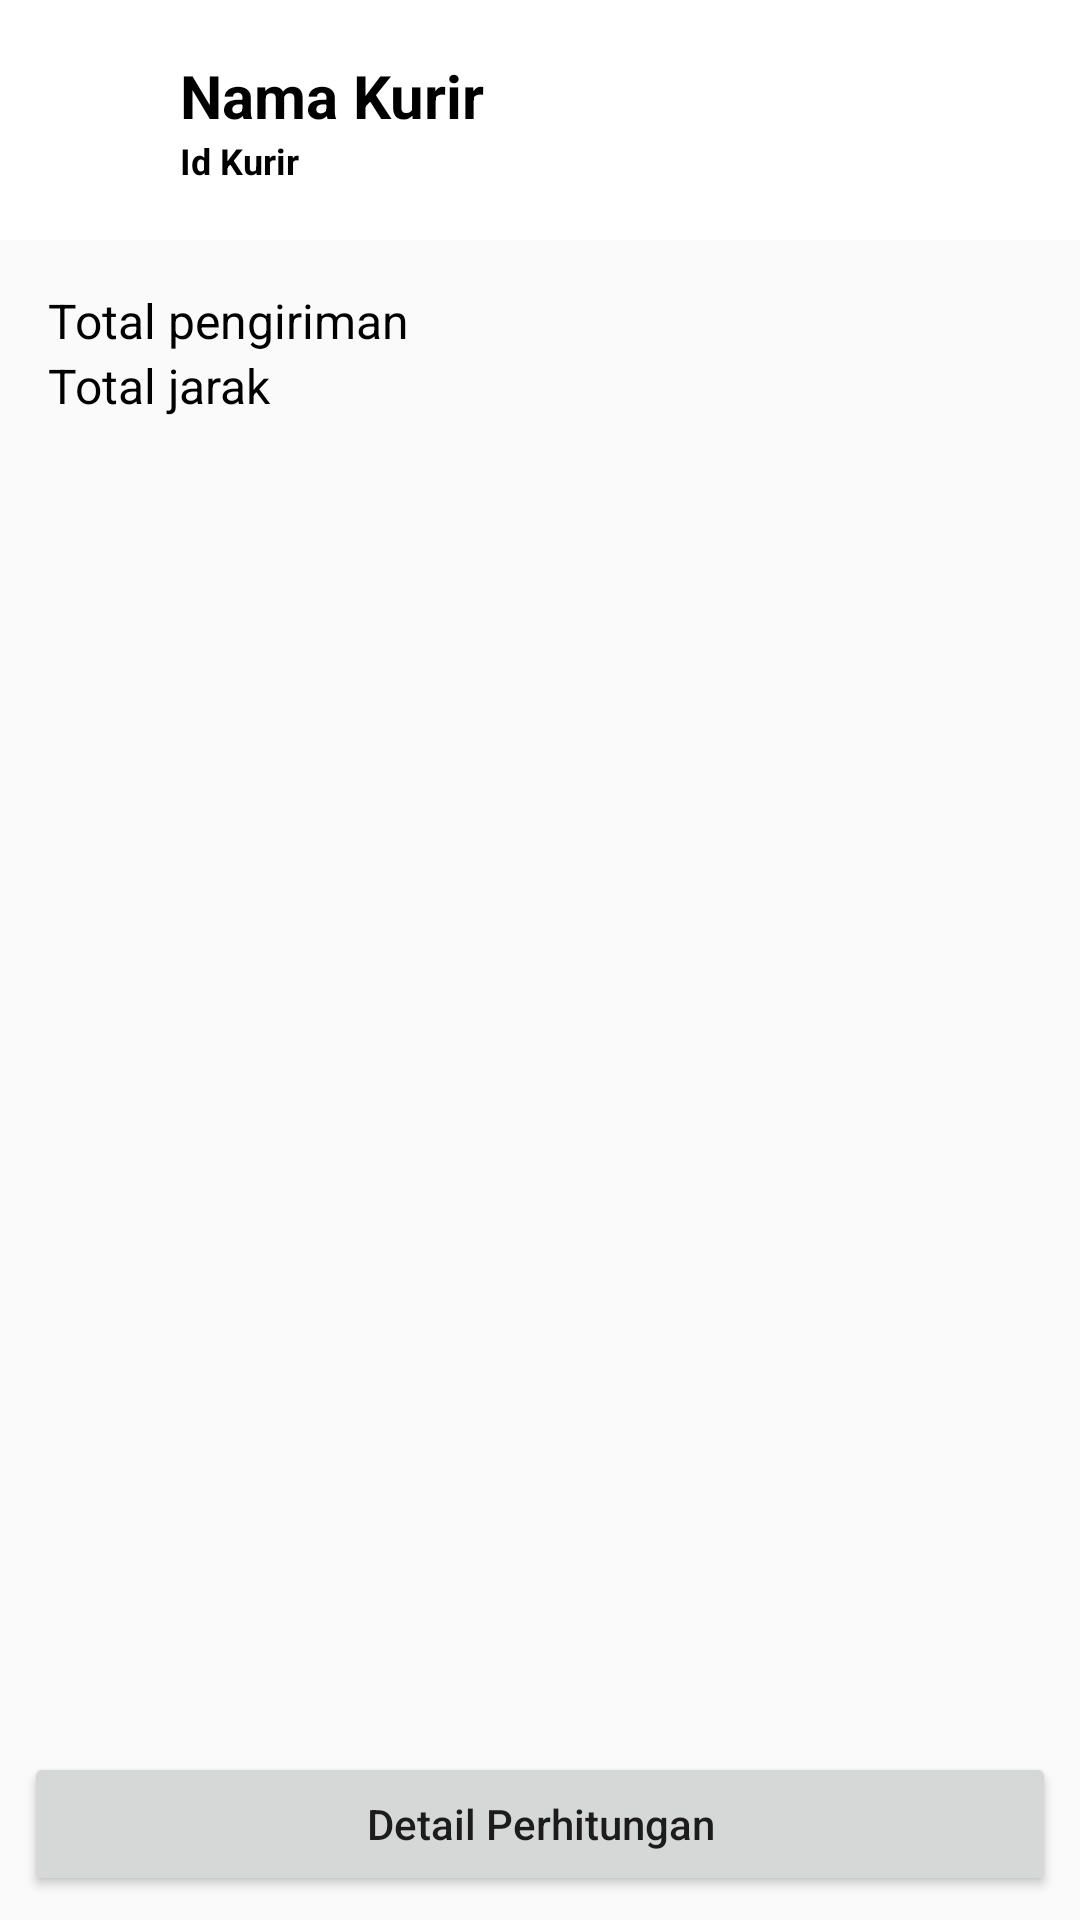

This screen was rendered from an Android layout file. Write that file and the resources it references.
<!-- AndroidManifest.xml: activity theme Theme.AppCompat.DayNight.NoActionBar.TidakAdaActionBar -->
<!-- res/layout/activity_pengiriman_kurir.xml -->
<?xml version="1.0" encoding="utf-8"?>
<androidx.constraintlayout.widget.ConstraintLayout xmlns:android="http://schemas.android.com/apk/res/android"
    xmlns:app="http://schemas.android.com/apk/res-auto"
    xmlns:tools="http://schemas.android.com/tools"
    android:layout_width="match_parent"
    android:layout_height="match_parent"
    tools:context=".Activity.Kurir.PengirimanKurirActivity">

    <include
        android:id="@+id/toolbar_hasil"
        layout="@layout/toolbar_hasil" />

    <LinearLayout
        android:id="@+id/layoutNoted"
        android:layout_width="match_parent"
        android:layout_height="wrap_content"
        android:padding="16dp"
        android:orientation="vertical"
        app:layout_constraintTop_toBottomOf="@id/toolbar_hasil">

        <TextView
            android:id="@+id/tvTotal"
            android:layout_width="wrap_content"
            android:layout_height="wrap_content"
            android:textColor="@color/black"
            android:textSize="16sp"
            android:text="Total pengiriman"/>

        <TextView
            android:id="@+id/tvJarak"
            android:layout_width="wrap_content"
            android:layout_height="wrap_content"
            android:textColor="@color/black"
            android:textSize="16sp"
            android:text="Total jarak"/>

    </LinearLayout>

    <androidx.recyclerview.widget.RecyclerView
        android:id="@+id/rvLatLong"
        android:layout_width="match_parent"
        android:layout_height="0dp"
        android:layout_marginLeft="8dp"
        android:layout_marginRight="8dp"
        tools:listitem="@layout/card_latlong"
        app:layout_constraintTop_toBottomOf="@id/layoutNoted"
        app:layout_constraintBottom_toTopOf="@id/buttonCheck"/>

    <Button
        android:id="@+id/buttonCheck"
        android:layout_width="match_parent"
        android:layout_height="wrap_content"
        android:layout_margin="8dp"
        android:text="Detail Perhitungan"
        android:textAllCaps="false"
        app:iconTint="#0924BA"
        app:layout_constraintBottom_toBottomOf="parent"/>

</androidx.constraintlayout.widget.ConstraintLayout>
<!-- res/layout/toolbar_hasil.xml (included above) -->
<?xml version="1.0" encoding="utf-8"?>
<FrameLayout xmlns:android="http://schemas.android.com/apk/res/android"
    xmlns:app="http://schemas.android.com/apk/res-auto"
    android:layout_width="match_parent"
    android:layout_height="80dp"
    android:background="@color/white">

    <RelativeLayout
        android:layout_width="match_parent"
        android:layout_height="match_parent"
        android:layout_margin="10dp">

        <ImageView
            android:layout_width="50dp"
            android:layout_height="50dp"
            android:src="@drawable/ic_baseline_location_on_24"
            android:id="@+id/imageCalculate"
            android:layout_alignParentStart="true"
            android:layout_centerInParent="true"
            android:padding="5dp"
            app:tint="@color/deep_sky_blue" />

        <LinearLayout
            android:layout_width="match_parent"
            android:layout_height="wrap_content"
            android:layout_centerInParent="true"
            android:layout_toEndOf="@id/imageCalculate"
            android:orientation="vertical">

            <TextView
                android:id="@+id/tv_NamaKurir"
                android:layout_width="wrap_content"
                android:layout_height="wrap_content"
                android:textColor="@color/black"
                android:textSize="20sp"
                android:textStyle="bold"
                android:text="Nama Kurir"/>

            <TextView
                android:layout_width="wrap_content"
                android:layout_height="wrap_content"
                android:textColor="@color/black"
                android:textSize="12sp"
                android:textStyle="bold"
                android:text="Id Kurir"
                android:id="@+id/tv_IdKurir"/>

        </LinearLayout>

        <ImageView
            android:layout_width="50dp"
            android:layout_height="50dp"
            android:layout_alignParentEnd="true"
            android:layout_centerInParent="true"
            android:src="@drawable/ic_baseline_account_circle_24"/>

    </RelativeLayout>

</FrameLayout>
<!-- res/layout/card_latlong.xml (included above) -->
<?xml version="1.0" encoding="utf-8"?>
<androidx.cardview.widget.CardView xmlns:android="http://schemas.android.com/apk/res/android"
    android:layout_width="match_parent"
    android:layout_height="wrap_content"
    xmlns:app="http://schemas.android.com/apk/res-auto"
    android:layout_margin="6dp"
    app:cardBackgroundColor="@color/white"
    app:cardCornerRadius="20dp">

    <LinearLayout
        android:layout_width="match_parent"
        android:layout_height="wrap_content"
        android:orientation="vertical"
        android:padding="6dp">

        <TextView
            android:layout_width="wrap_content"
            android:layout_height="wrap_content"
            android:id="@+id/tvIdH"
            android:text="Id Pengiriman"
            android:textSize="22sp"
            android:textStyle="bold"/>

        <TextView
            android:layout_width="wrap_content"
            android:layout_height="wrap_content"
            android:id="@+id/tvLatitudeH"
            android:text="Latitude"
            android:textSize="18sp"/>

        <TextView
            android:layout_width="wrap_content"
            android:layout_height="wrap_content"
            android:id="@+id/tvLongitudeH"
            android:text="Longitude"
            android:textSize="18sp"/>

    </LinearLayout>
</androidx.cardview.widget.CardView>
<!-- resources referenced by this layout -->
<resources>
  <color name="black">#FF000000</color>
  <color name="deep_sky_blue">#00BFFF</color>
  <color name="white">#FFFFFFFF</color>
  <style name="Theme.AppCompat.DayNight.NoActionBar.TidakAdaActionBar">
          <item name="windowNoTitle">true</item>
          <item name="windowActionBar">false</item>
      </style>
</resources>
